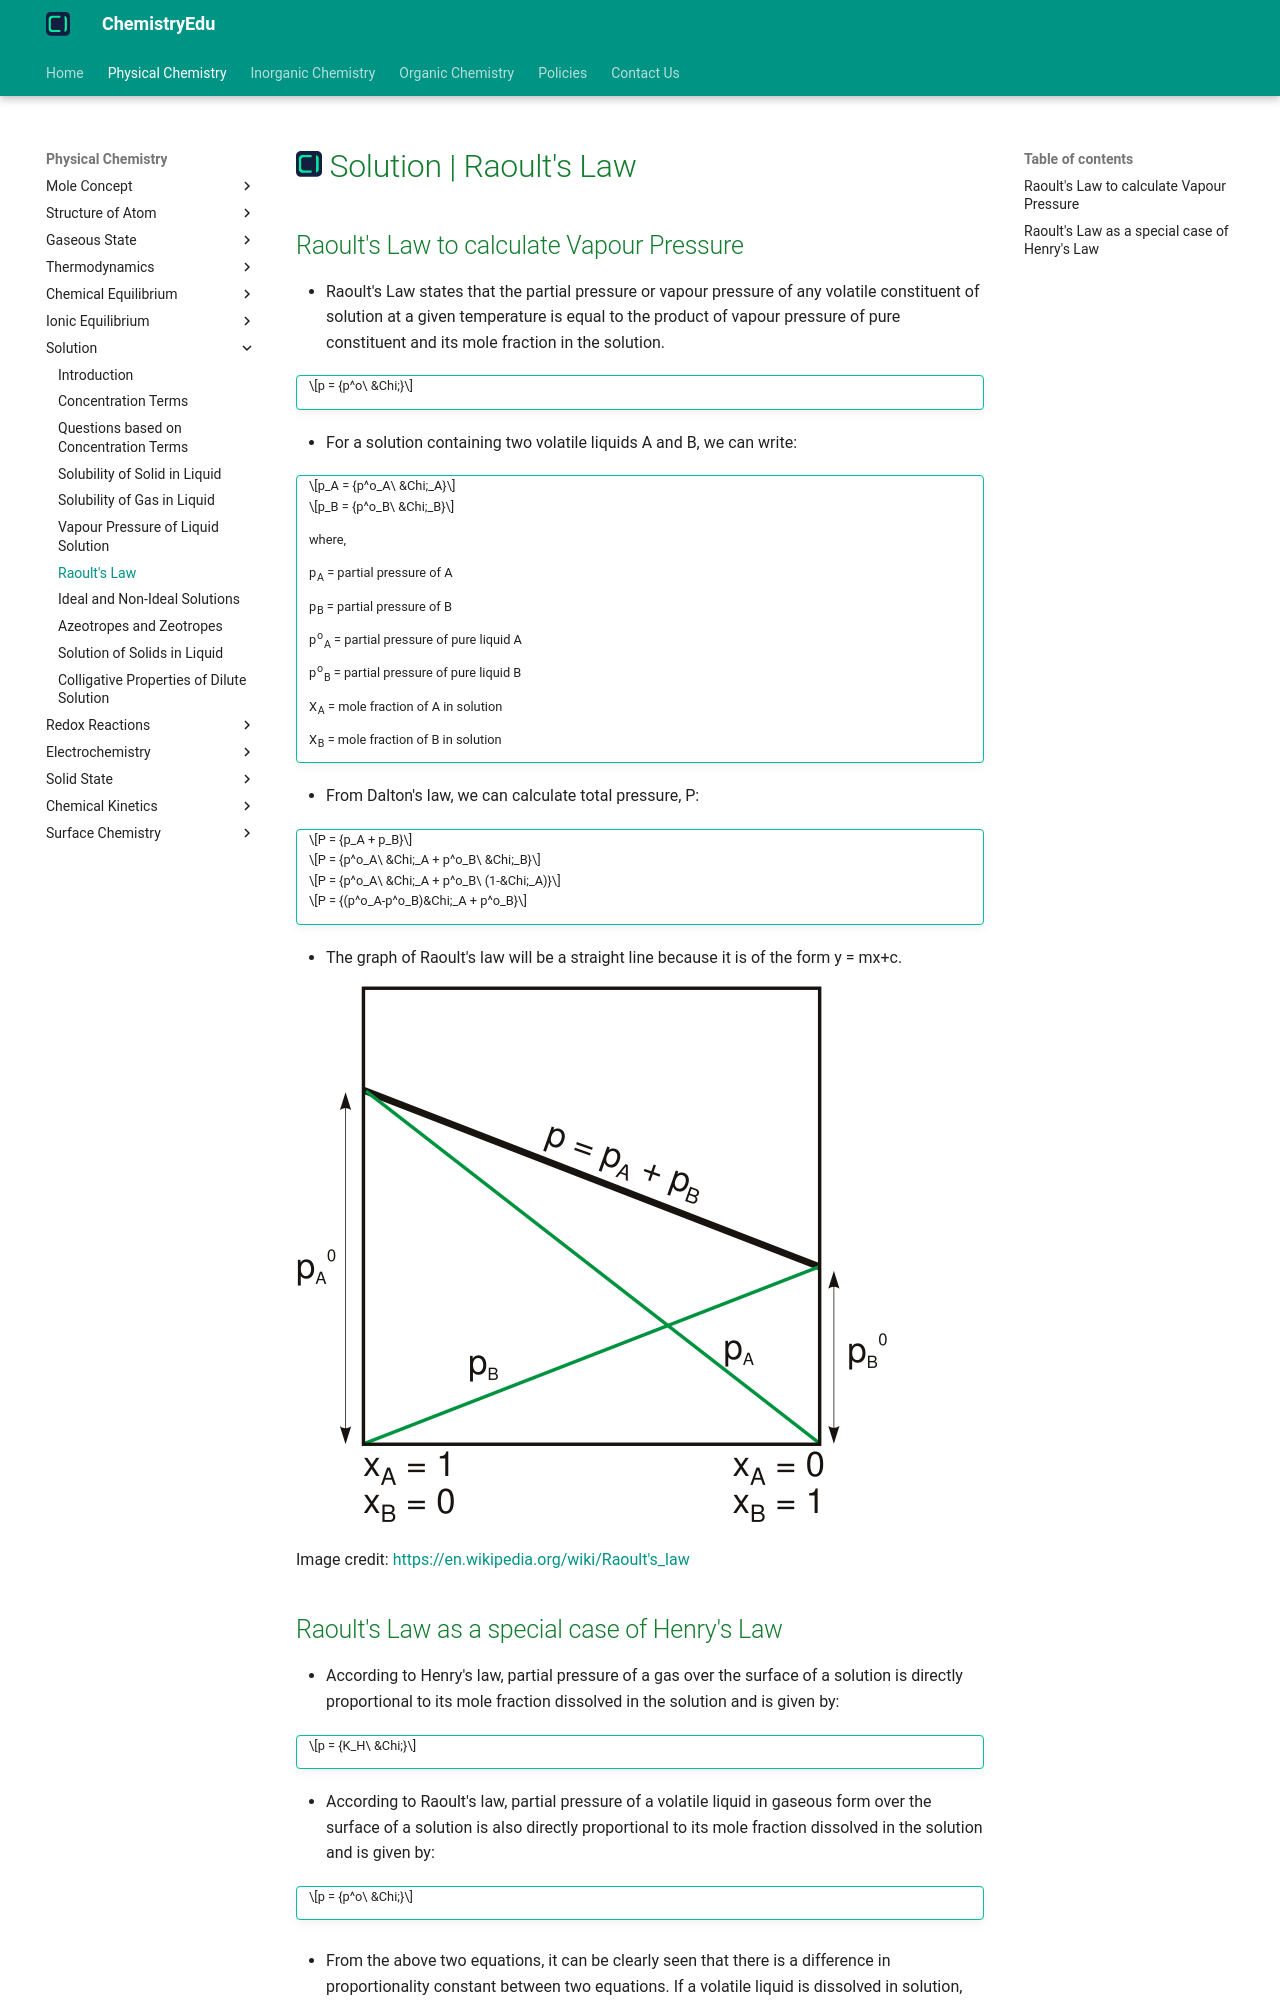

repository: KingChampion36/chemistryedu · page: physical-chemistry/solution/raoult's-law/index.html · generator: mkdocs

---
title: Solution | Raoult's Law
description: The partial pressure or vapour pressure of any volatile constituent of solution at a given temperature is equal to the product of vapour pressure of pure constituent and its mole fraction in the solution.
---

# [![ChemistryEdu Logo](../../images/favicon.svg){ align=left, width=3.8% }](../../index.md)  Solution | Raoult's Law

## Raoult's Law to calculate Vapour Pressure

* Raoult's Law states that the partial pressure or vapour pressure of any volatile constituent of solution at a given temperature is equal to the product of vapour pressure of pure constituent and its mole fraction in the solution.

!!! tip ""

    $$p = {p^o\ &Chi;}$$

* For a solution containing two volatile liquids A and B, we can write:

!!! tip ""

    $$p_A = {p^o_A\ &Chi;_A}$$

    $$p_B = {p^o_B\ &Chi;_B}$$

    where,

    p<sub>A</sub> = partial pressure of A

    p<sub>B</sub> = partial pressure of B

    p<sup>o</sup><sub>A</sub> = partial pressure of pure liquid A

    p<sup>o</sup><sub>B</sub> = partial pressure of pure liquid B

    &Chi;<sub>A</sub> = mole fraction of A in solution

    &Chi;<sub>B</sub> = mole fraction of B in solution

* From Dalton's law, we can calculate total pressure, P:

!!! tip ""

    $$P = {p_A + p_B}$$

    $$P = {p^o_A\ &Chi;_A + p^o_B\ &Chi;_B}$$

    $$P = {p^o_A\ &Chi;_A + p^o_B\ (1-&Chi;_A)}$$

    $$P = {(p^o_A-p^o_B)&Chi;_A + p^o_B}$$

* The graph of Raoult's law will be a straight line because it is of the form y = mx+c.

![Raoult's Law Graph from wikipedia](images/raoults_law.png){loading=lazy}

Image credit: [https://en.wikipedia.org/wiki/Raoult's_law](https://en.wikipedia.org/wiki/Raoult%27s_law){:target="_blank"}
